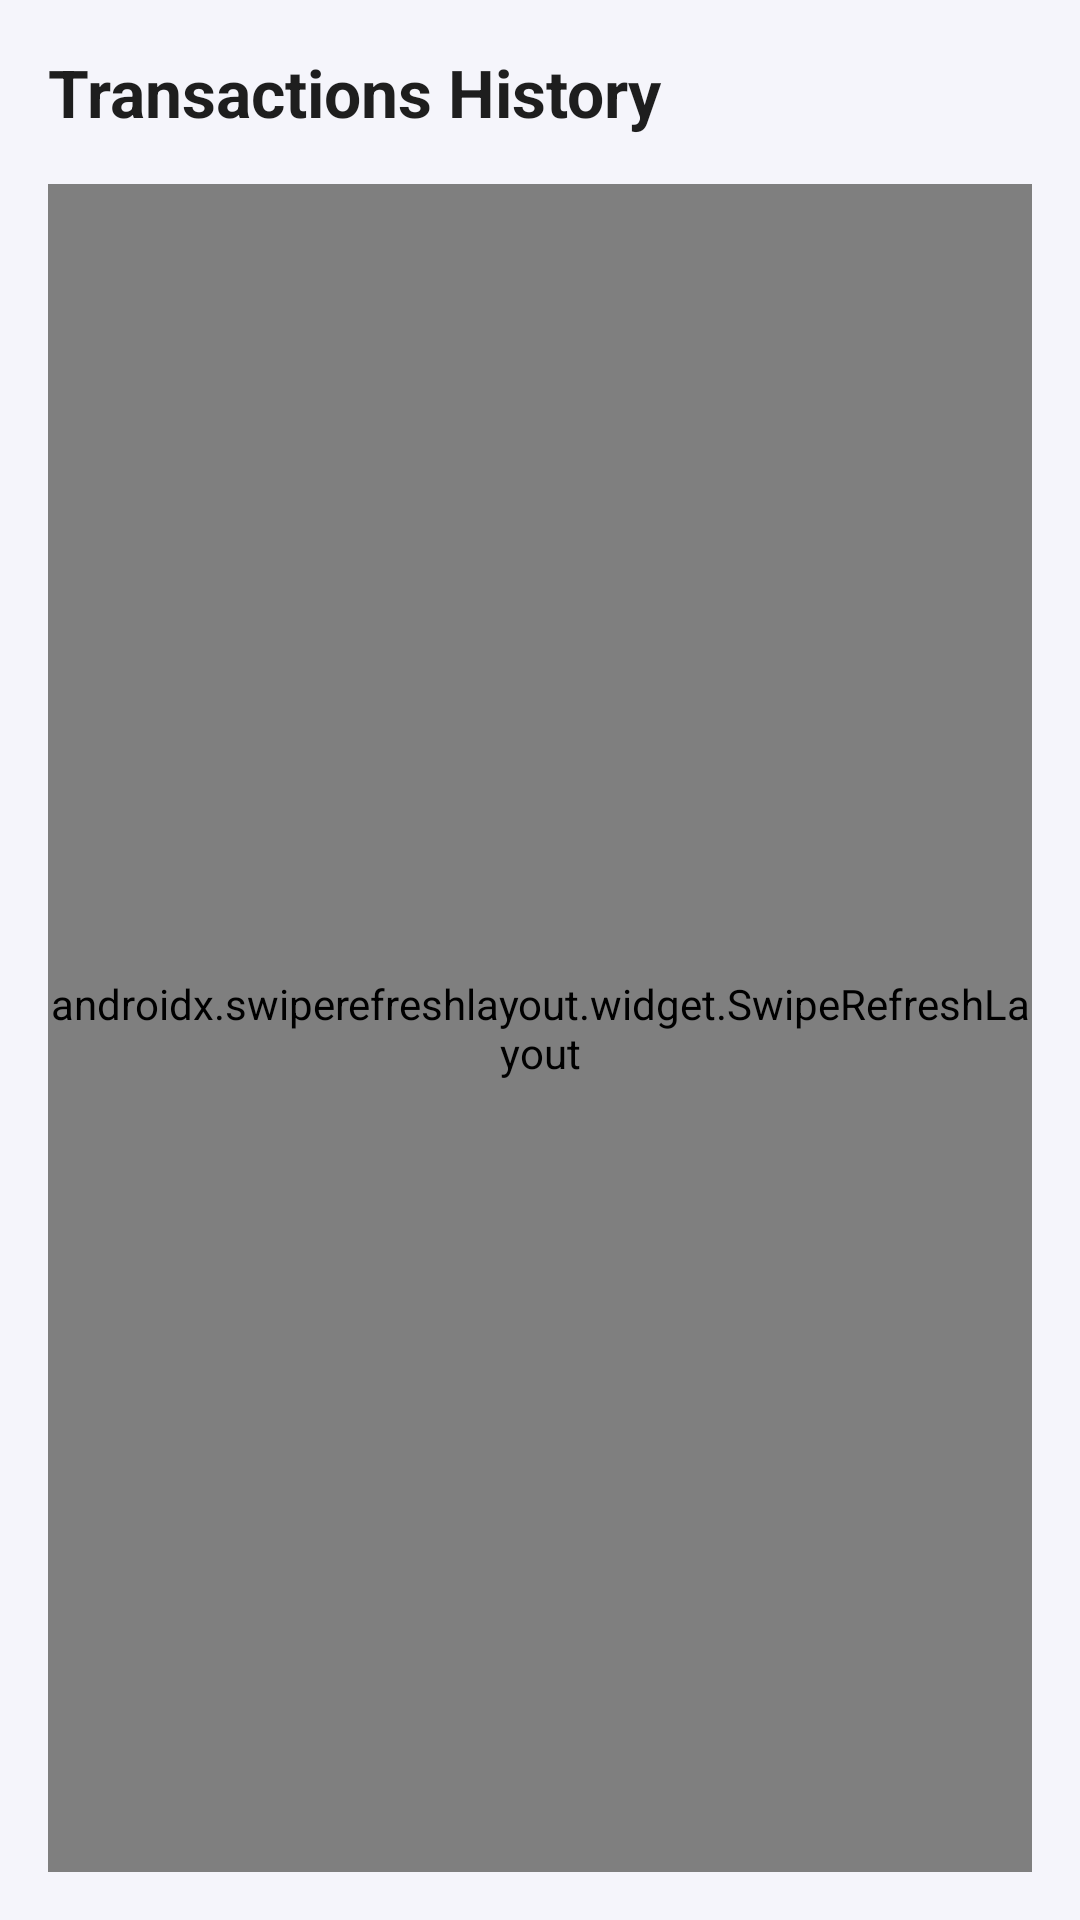

The Android layout XML behind this screen, and the referenced resources:
<!-- AndroidManifest.xml: application theme Theme.BlinknPay -->
<!-- res/layout/fragment_transactions.xml -->
<?xml version="1.0" encoding="utf-8"?>
<LinearLayout
    xmlns:android="http://schemas.android.com/apk/res/android"
    xmlns:tools="http://schemas.android.com/tools"
    android:orientation="vertical"
    android:layout_width="match_parent"
    android:layout_height="match_parent"
    android:padding="16dp"
    android:background="@color/bg_soft"
    tools:context=".TransactionsFragment">

    
    <TextView
        android:id="@+id/tvTransactionsHistoryTitle"
        android:layout_width="wrap_content"
        android:layout_height="wrap_content"
        android:text="Transactions History"
        android:textSize="22sp"
        android:textStyle="bold"
        android:textColor="@color/primary_text"
        android:layout_marginBottom="16dp"
        tools:text="Transactions History" />

    
    <androidx.swiperefreshlayout.widget.SwipeRefreshLayout
        android:id="@+id/swipeRefresh"
        android:layout_width="match_parent"
        android:layout_height="0dp"
        android:layout_weight="1"
        android:visibility="visible">

        <FrameLayout
            android:layout_width="match_parent"
            android:layout_height="match_parent">

            
            <com.facebook.shimmer.ShimmerFrameLayout
                android:id="@+id/shimmerLayout"
                android:layout_width="match_parent"
                android:layout_height="match_parent"
                android:visibility="gone">

                <LinearLayout
                    android:orientation="vertical"
                    android:layout_width="match_parent"
                    android:layout_height="wrap_content"
                    android:padding="16dp">

                    <View
                        android:layout_width="150dp"
                        android:layout_height="24dp"
                        android:background="@color/shimmer_placeholder"
                        android:layout_marginBottom="16dp" />

                    <LinearLayout
                        android:orientation="vertical"
                        android:layout_width="match_parent"
                        android:layout_height="wrap_content">

                        <View
                            android:layout_width="match_parent"
                            android:layout_height="64dp"
                            android:background="@color/shimmer_placeholder"
                            android:layout_marginBottom="12dp" />

                        <View
                            android:layout_width="match_parent"
                            android:layout_height="64dp"
                            android:background="@color/shimmer_placeholder"
                            android:layout_marginBottom="12dp" />

                        <View
                            android:layout_width="match_parent"
                            android:layout_height="64dp"
                            android:background="@color/shimmer_placeholder"
                            android:layout_marginBottom="12dp" />
                    </LinearLayout>
                </LinearLayout>
            </com.facebook.shimmer.ShimmerFrameLayout>

            
            <androidx.recyclerview.widget.RecyclerView
                android:id="@+id/rvTransactions"
                android:layout_width="match_parent"
                android:layout_height="match_parent"
                android:clipToPadding="false"
                android:scrollbars="vertical"
                android:paddingBottom="12dp" />

            
            <TextView
                android:id="@+id/tvEmptyState"
                android:layout_width="match_parent"
                android:layout_height="wrap_content"
                android:text="No transactions found."
                android:textColor="@color/secondary_text"
                android:textSize="16sp"
                android:gravity="center"
                android:visibility="gone"
                android:layout_marginTop="24dp"
                android:padding="8dp"/>
        </FrameLayout>
    </androidx.swiperefreshlayout.widget.SwipeRefreshLayout>

</LinearLayout>
<!-- resources referenced by this layout -->
<resources>
  <color name="bg_soft">#F5F5FB</color>
  <color name="primary_text">#1E1E1E</color>
  <color name="secondary_text">#757575</color>
  <color name="shimmer_placeholder">#E0E0E0</color>
  <style name="Theme.BlinknPay" parent="Theme.MaterialComponents.Light.NoActionBar">
  
          
          <item name="colorPrimary">@color/colorPrimary</item>
          <item name="colorPrimaryVariant">@color/colorPrimaryDark</item>
          <item name="colorOnPrimary">@color/white</item>
  
          
          <item name="colorSecondary">@color/colorAccent</item>
          <item name="colorOnSecondary">@color/black</item>
  
          
          <item name="android:colorBackground">@color/bg_soft</item>
          <item name="colorSurface">@color/bg_soft</item>
          <item name="colorOnBackground">@color/primary_text</item>
          <item name="colorOnSurface">@color/primary_text</item>
  
          
          <item name="android:statusBarColor">@color/colorPrimaryDark</item>
          <item name="android:navigationBarColor">@color/colorPrimary</item>
  
          
          <item name="materialButtonStyle">@style/FlatButtonNoTint</item>
  
          
          <item name="textInputStyle">@style/RoundedTextInputLayout</item>
          <item name="editTextStyle">@style/RoundedEditText</item>
  
          
          <item name="android:textColorPrimary">@color/primary_text</item>
          <item name="android:textColorSecondary">@color/primary_text</item>
  
          
          <item name="shapeAppearanceSmallComponent">@style/ShapeRounded28</item>
          <item name="shapeAppearanceMediumComponent">@style/ShapeRounded28</item>
  
      </style>
  <color name="colorPrimary">#6CAF10</color>
  <color name="colorPrimaryDark">#5A990D</color>
  <color name="white">#FFFFFFFF</color>
  <color name="colorAccent">#6CAF10</color>
  <color name="black">#FF000000</color>
  <style name="FlatButtonNoTint" parent="Widget.MaterialComponents.Button">
          
          <item name="useMaterialThemeColors">false</item>
  
          
          <item name="backgroundTint">@color/chartreuse</item>
  
          
          <item name="strokeWidth">0dp</item>
  
          
          <item name="rippleColor">@color/green</item>
  
          
          <item name="android:insetTop">0dp</item>
          <item name="android:insetBottom">0dp</item>
          <item name="android:insetLeft">0dp</item>
          <item name="android:insetRight">0dp</item>
  
          
          <item name="android:paddingTop">0dp</item>
          <item name="android:paddingBottom">0dp</item>
          <item name="android:paddingLeft">0dp</item>
          <item name="android:paddingRight">0dp</item>
  
          
          <item name="shapeAppearanceOverlay">@style/ShapeRounded28</item>
      </style>
  <style name="RoundedTextInputLayout" parent="Widget.MaterialComponents.TextInputLayout.OutlinedBox.Dense">
          <item name="boxBackgroundMode">outline</item>
          <item name="boxCornerRadiusTopStart">25dp</item>
          <item name="boxCornerRadiusTopEnd">25dp</item>
          <item name="boxCornerRadiusBottomStart">25dp</item>
          <item name="boxCornerRadiusBottomEnd">25dp</item>
      </style>
  <style name="RoundedEditText" parent="Widget.MaterialComponents.TextInputEditText.FilledBox">
          <item name="android:padding">14dp</item>
          <item name="android:textColor">@color/primary_text</item>
      </style>
  <style name="ShapeRounded28" parent="">
          <item name="cornerFamily">rounded</item>
          <item name="cornerSize">28dp</item>
      </style>
  <color name="chartreuse">#6CAF10</color>
  <color name="green">#4CAF50</color>
</resources>
